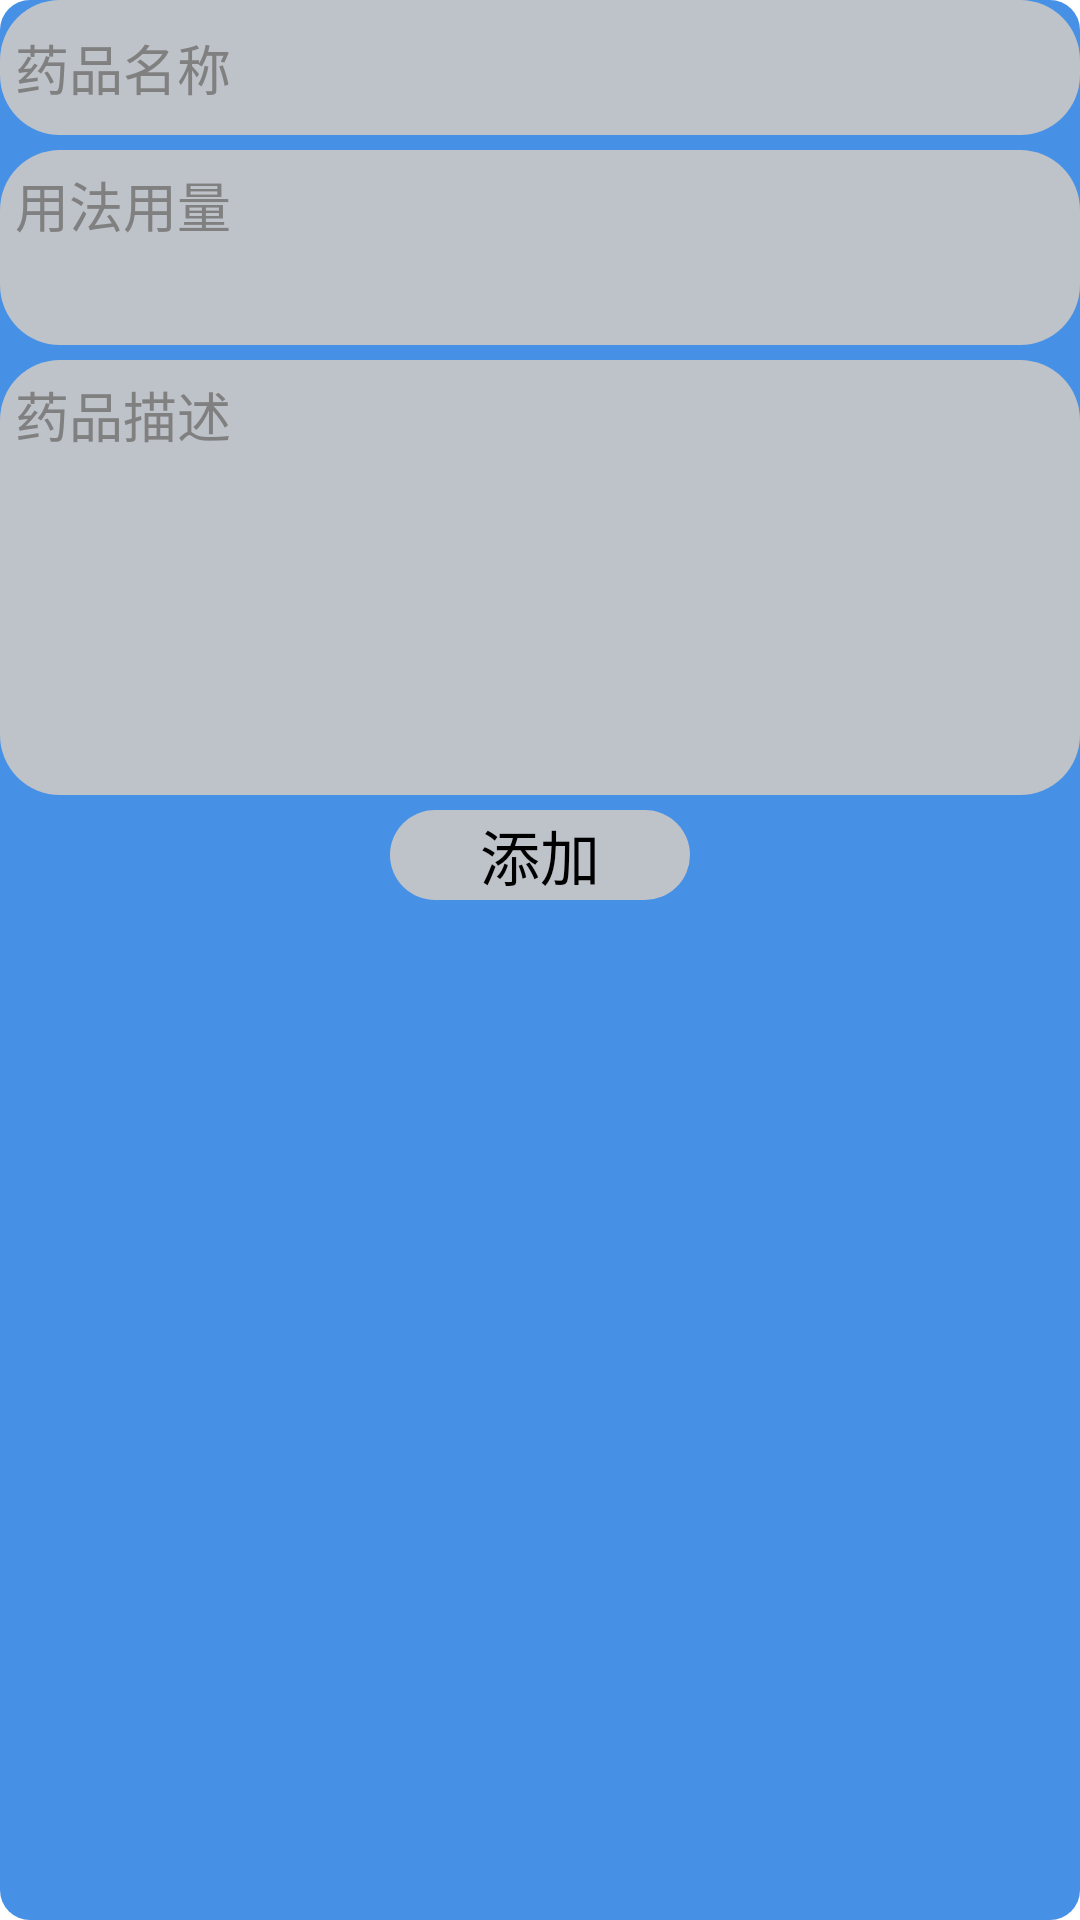

Here is an Android app screen rendered from its layout file. Give the layout XML and the strings, colors and styles it references.
<!-- AndroidManifest.xml: application theme AppTheme -->
<!-- res/layout/dialog_add_drug.xml -->
<?xml version="1.0" encoding="utf-8"?>
<LinearLayout xmlns:android="http://schemas.android.com/apk/res/android"
    android:id="@+id/ll_add_drug_dialog"
    android:layout_width="match_parent"
    android:layout_height="match_parent"
    android:orientation="vertical"
    android:background="@drawable/tab_press">
    
    
    <EditText  
        android:id="@+id/et_drug_name"  
        android:layout_width="fill_parent"  
        android:layout_height="wrap_content"  
        android:background="@drawable/gray_bg" 
        android:padding="5dp" 
        android:hint="药品名称"  
        android:minHeight="45dp"  
        android:textSize="18sp" />  
  
  	
    <EditText  
        android:id="@+id/et_drug_dosage"  
        android:layout_width="fill_parent"  
        android:layout_height="wrap_content"  
        android:layout_marginTop="5dp"
        android:padding="5dp"  
        android:background="@drawable/gray_bg"  
        android:gravity="top|left"  
        android:hint="用法用量"  
        android:minHeight="65dp"  
        android:textSize="18sp" />  
    
    <EditText  
        android:id="@+id/et_drug_description"  
        android:layout_width="fill_parent"  
        android:layout_height="wrap_content"  
        android:layout_marginTop="5dp"  
        android:background="@drawable/gray_bg"  
        android:gravity="top|left"  
        android:padding="5dp"
        android:hint="药品描述"  
        android:minHeight="145dp"  
        android:textSize="18sp" />  
  
    <Button  
        android:id="@+id/btn_drug_save"  
        android:layout_width="100dp"  
        android:layout_height="30dp"  
        android:layout_marginTop="5dp"
        android:layout_marginBottom="5dp"
        android:layout_gravity="center_horizontal"
        android:background="@drawable/gray_bg"  
        android:text="添加" 
        android:textSize="20sp"/>  

</LinearLayout>
<!-- resources referenced by this layout -->
<resources>
  <!-- drawable gray_bg (drawable) -->
  <?xml version="1.0" encoding="utf-8"?>
  <shape xmlns:android="http://schemas.android.com/apk/res/android" >
      
  	<solid android:color="#BEC2C9"/>  
  	
      <corners android:radius="20dip"/>
       
   
  </shape>
  <!-- drawable tab_press (drawable) -->
  <?xml version="1.0" encoding="utf-8"?>
  
  <shape xmlns:android="http://schemas.android.com/apk/res/android" >
      
  	<solid android:color="#4690E6"/>  
  	
      <corners android:radius="10dip"/>
       
   
  </shape>
  <style name="AppTheme" parent="AppBaseTheme">
          
      </style>
  <style name="AppBaseTheme" parent="android:Theme.Light">
          
      </style>
</resources>
